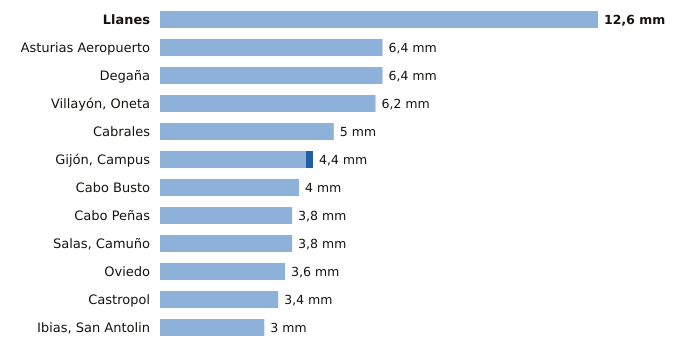

The table this chart was drawn from, first rows:
estacion, provincia, indicativo, mm_6_dias_anteriores, mm_hoy, mm_7_dias, horas_de_hoy
Llanes, Asturias, 1183X, 12.6, 0.0, 12.6, 4
Asturias Aeropuerto, Asturias, 1212E, 6.4, 0.0, 6.4, 4
Degaña, Asturias, 1302F, 6.4, 0.0, 6.4, 3
Villayón, Oneta, Asturias, 1327A, 6.2, 0.0, 6.2, 4
Cabrales, Asturias, 1179B, 5.0, 0.0, 5.0, 4
Gijón, Campus, Asturias, 1207U, 4.2, 0.2, 4.4, 4
Cabo Busto, Asturias, 1283U, 4.0, 0.0, 4.0, 4
Cabo Peñas, Asturias, 1210X, 3.8, 0.0, 3.8, 4
Salas, Camuño, Asturias, 1279X, 3.8, 0.0, 3.8, 3
Oviedo, Asturias, 1249X, 3.6, 0.0, 3.6, 4
Castropol, Asturias, 1331A, 3.4, 0.0, 3.4, 4
Ibias, San Antolin, Asturias, 1309C, 3.0, 0.0, 3.0, 3
